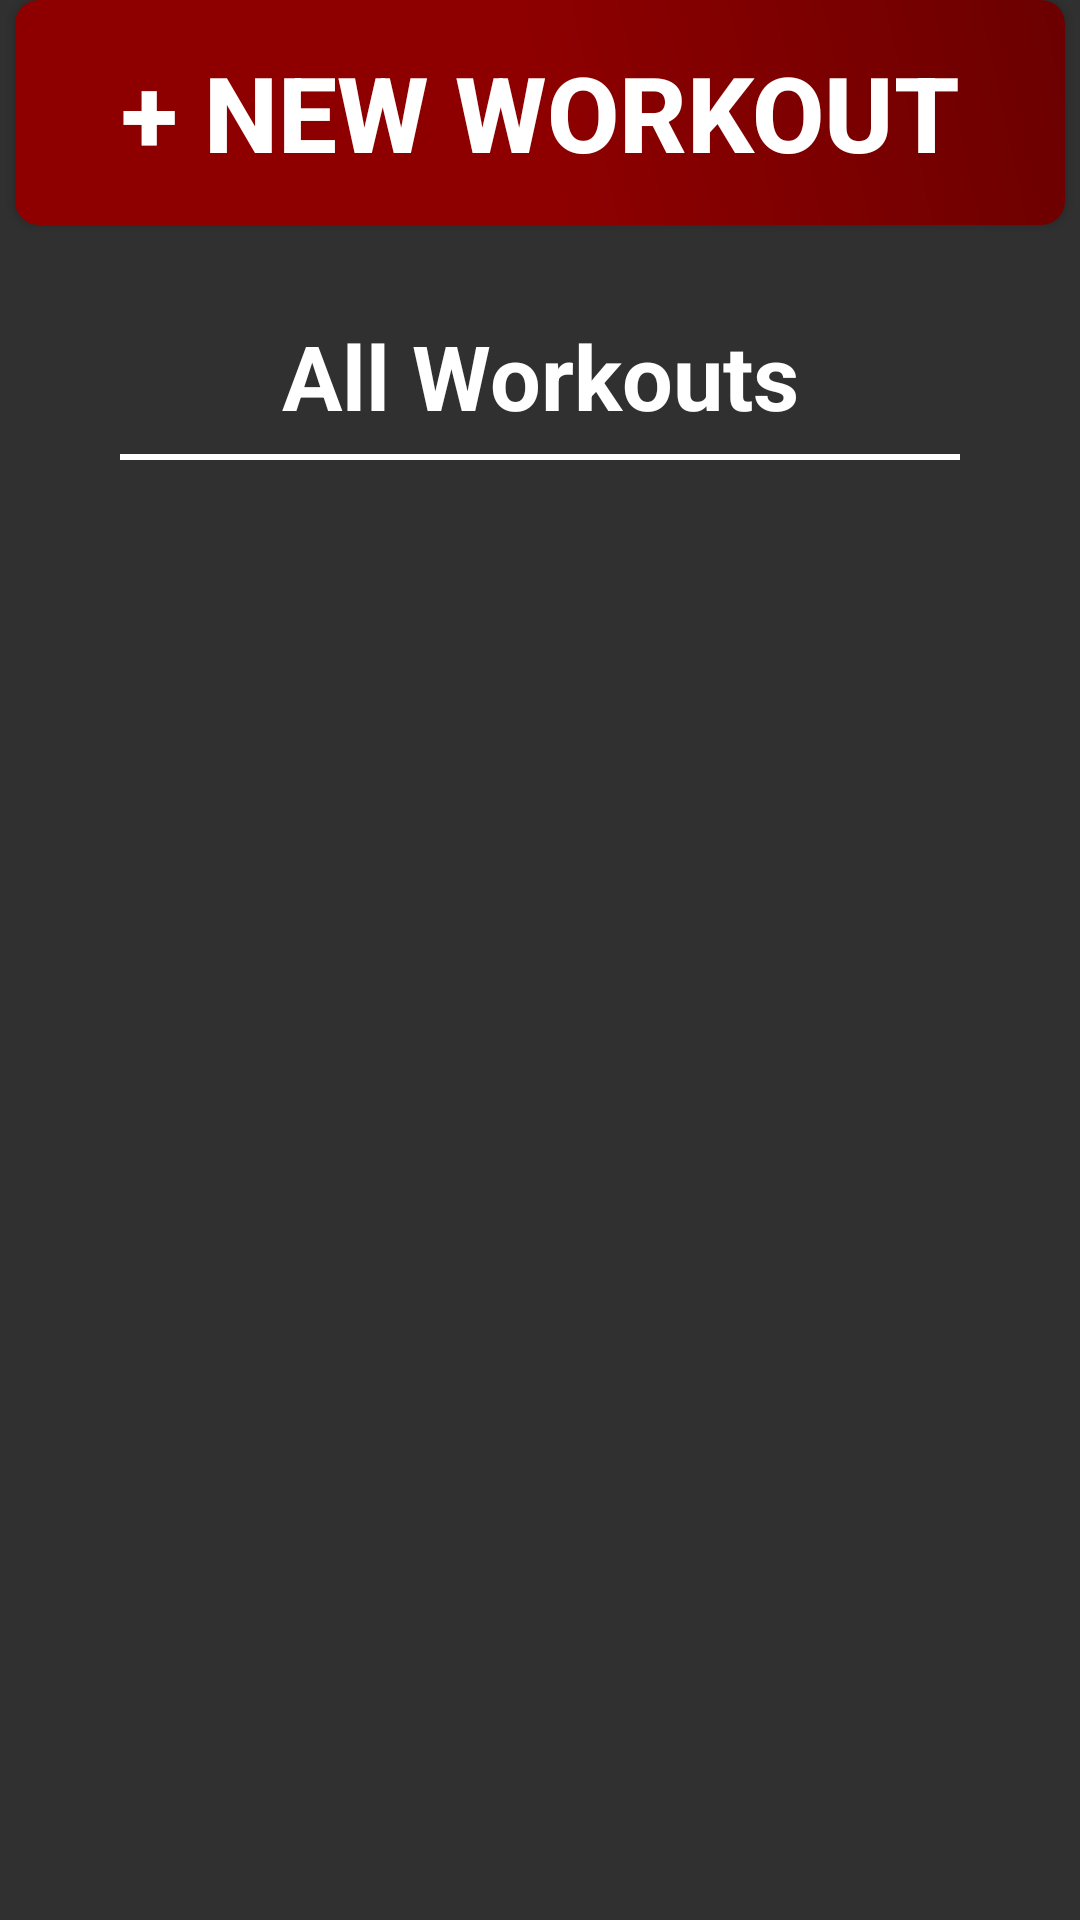

This screen was rendered from an Android layout file. Write that file and the resources it references.
<!-- AndroidManifest.xml: application theme AppTheme -->
<!-- res/layout/fragment_workouts.xml -->
<?xml version="1.0" encoding="utf-8"?>
<androidx.constraintlayout.widget.ConstraintLayout xmlns:android="http://schemas.android.com/apk/res/android"
    xmlns:app="http://schemas.android.com/apk/res-auto"
    xmlns:tools="http://schemas.android.com/tools"
    android:layout_width="match_parent"
    android:layout_height="match_parent"
    tools:context=".ui.workouts.WorkoutsFragment">

    <androidx.appcompat.widget.AppCompatButton
        android:id="@+id/btn_new_workout"
        android:layout_width="350dp"
        android:layout_height="75dp"
        android:background="@drawable/red_button"
        android:clickable="true"
        android:gravity="center"
        android:text="@string/new_workout"
        android:textAlignment="center"
        android:textColor="@color/white"
        android:textSize="35sp"
        android:textStyle="bold"
        app:layout_constraintEnd_toEndOf="parent"
        app:layout_constraintStart_toStartOf="parent"
        app:layout_constraintTop_toTopOf="parent" />

    <TextView
        android:id="@+id/text_workouts_header"
        android:layout_width="match_parent"
        android:layout_height="wrap_content"
        android:layout_marginTop="30dp"
        android:text="@string/all_workouts"
        android:textAlignment="center"
        android:textColor="@color/white"
        android:textSize="30sp"
        android:textStyle="bold"
        app:layout_constraintStart_toStartOf="parent"
        app:layout_constraintTop_toBottomOf="@id/btn_new_workout" />

    <View
        android:layout_width="match_parent"
        android:layout_height="2dp"
        android:layout_marginTop="6dp"
        android:layout_marginStart="40dp"
        android:layout_marginEnd="40dp"
        android:background="@color/white"
        app:layout_constraintTop_toBottomOf="@id/text_workouts_header"
        app:layout_constraintStart_toStartOf="parent"
        app:layout_constraintEnd_toEndOf="parent"
        />

    <androidx.recyclerview.widget.RecyclerView
        android:id="@+id/recyclerview"
        android:layout_width="0dp"
        android:layout_height="0dp"
        tools:listitem="@layout/recyclerview_workout"
        android:padding="16dp"
        app:layout_constraintBottom_toBottomOf="parent"
        app:layout_constraintLeft_toLeftOf="parent"
        app:layout_constraintRight_toRightOf="parent"
        app:layout_constraintTop_toBottomOf="@id/text_workouts_header" />

</androidx.constraintlayout.widget.ConstraintLayout>
<!-- res/layout/recyclerview_workout.xml (included above) -->
<?xml version="1.0" encoding="utf-8"?>
<androidx.constraintlayout.widget.ConstraintLayout
    xmlns:android="http://schemas.android.com/apk/res/android"
    xmlns:app="http://schemas.android.com/apk/res-auto"
    xmlns:tools="http://schemas.android.com/tools"
    android:layout_width="match_parent"
    android:layout_height="wrap_content"
    android:layout_marginTop="4dp"
    android:layout_marginBottom="4dp">

    <View
        android:layout_width="8dp"
        android:layout_height="8dp"
        android:background="@drawable/bulletpoint"
        app:layout_constraintStart_toStartOf="parent"
        app:layout_constraintEnd_toStartOf="@id/tvName"
        app:layout_constraintTop_toTopOf="@id/tvName"
        app:layout_constraintBottom_toBottomOf="@id/tvName"/>


    <TextView
        android:id="@+id/tvName"
        android:layout_width="wrap_content"
        android:layout_height="wrap_content"
        android:layout_marginStart="25dp"
        android:text="@string/workout_title"
        android:textSize="20sp"
        android:textStyle="bold"
        android:textColor="@color/white"
        app:layout_constraintTop_toTopOf="parent"
        app:layout_constraintStart_toStartOf="parent" />

    <TextView
        android:id="@+id/tvDate"
        android:layout_width="wrap_content"
        android:layout_height="wrap_content"
        android:layout_marginEnd="25dp"
        android:text="@string/placeholderTime"
        android:textSize="15sp"
        android:textColor="#C5C5C5"
        android:textStyle="italic"
        app:layout_constraintTop_toTopOf="@id/tvName"
        app:layout_constraintBottom_toBottomOf="@id/tvName"
        app:layout_constraintEnd_toEndOf="parent" />

    <TextView
        android:id="@+id/tvCategory"
        android:layout_width="0dp"
        android:layout_height="wrap_content"
        android:layout_marginTop="2dp"
        android:text="@string/category"
        android:textSize="18sp"
        android:textColor="#C5C5C5"
        android:textStyle="italic"
        app:layout_constraintStart_toStartOf="@+id/tvName"
        app:layout_constraintTop_toBottomOf="@+id/tvDate"
        app:layout_constraintEnd_toEndOf="@+id/tvName" />

    <TextView
        android:id="@+id/tvDescription"
        android:layout_width="match_parent"
        android:layout_height="wrap_content"
        android:layout_marginTop="12dp"
        android:layout_marginStart="25dp"
        android:layout_marginEnd="25dp"
        android:text="@string/descriptionExample"
        android:textSize="20sp"
        android:textColor="@color/white"
        android:maxLines="1"
        android:ellipsize="end"
        app:layout_constraintTop_toBottomOf="@id/tvCategory"
        app:layout_constraintStart_toStartOf="@id/tvCategory"
        app:layout_constraintEnd_toEndOf="parent"/>

    <View
        android:layout_width="match_parent"
        android:layout_height="2dp"
        android:layout_marginTop="6dp"
        android:layout_marginEnd="25dp"
        android:layout_marginStart="25dp"
        android:background="@color/white"
        app:layout_constraintTop_toBottomOf="@id/tvDescription"
        app:layout_constraintStart_toStartOf="@id/tvDescription"
        app:layout_constraintEnd_toEndOf="@id/tvDescription"
        />

</androidx.constraintlayout.widget.ConstraintLayout>
<!-- resources referenced by this layout -->
<resources>
  <!-- drawable red_button (drawable) -->
  <?xml version="1.0" encoding="utf-8"?>
  <shape xmlns:android="http://schemas.android.com/apk/res/android"
      android:shape="rectangle">
  
      <gradient
          android:angle="45"
          android:centerColor="#8E0000"
          android:endColor="#6B0000"
          android:startColor="#8E0000" />
  
      <corners android:radius="8dp" /> 
  
  </shape>
  <string name="all_workouts">All Workouts</string>
  <string name="category">Category</string>
  <string name="descriptionExample" tools:ignore="Typos">Description description description description description description description description description</string>
  <string name="new_workout">+ New Workout</string>
  <string name="placeholderTime">Month/Day/Year 00:00?m</string>
  <string name="workout_title">Workout Title</string>
  <style name="AppTheme" parent="Theme.AppCompat">
          
          <item name="colorPrimary">#8E0000</item>
          <item name="colorPrimaryVariant">#FF0000</item>
          <item name="colorOnPrimary">@color/white</item>
          
          <item name="colorSecondary">#1C9C00</item>
          <item name="colorSecondaryVariant">#30FF00</item>
          <item name="colorOnSecondary">@color/black</item>
          
          <item name="android:statusBarColor">#000000</item>
  
          
          <item name="floatingActionButtonStyle">@style/FloatingActionButtonStyle</item>
      </style>
  <style name="FloatingActionButtonStyle" parent="Widget.Design.FloatingActionButton">
          <item name="shapeAppearanceOverlay">@style/FabShapeStyle1</item>
      </style>
  <style name="FabShapeStyle1" parent="ShapeAppearance.Material3.SmallComponent">
          <item name="cornerSize">10%</item>
          <item name="cornerFamily">rounded</item>
      </style>
  <!-- not gathered from this repository: default colours our renderer supplied (Android Studio template values) -->
  <color name="black">#FF000000</color>
  <color name="white">#FFFFFFFF</color>
</resources>
